Run: headless pygame with SDL's dummy video driver; simulated clock (each Clock.tick advances the game by its frame time, no real sleeping); random seed 0; keys injected as events and as key.get_pressed() state; no mouse input.
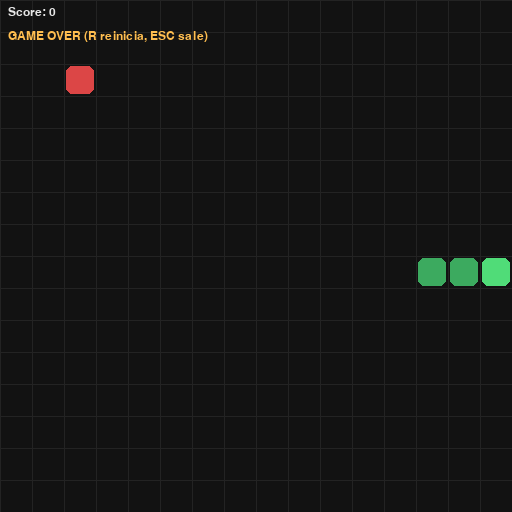
Frame 1 of 4 · flips 1–60 · no input
Frame 2 of 4 · flips 61–180 · tapped SPACE, RETURN · held RIGHT (→), D · screen unchanged from frame 1, image omitted
Frame 3 of 4 · flips 181–300 · held DOWN (↓), S · screen unchanged from frame 2, image omitted
Frame 4 of 4 · flips 301–420 · held LEFT (←), A, UP (↑), W · screen unchanged from frame 3, image omitted

The pygame program that drew these frames:

"""
Snake básico (16x16) con interfaz gráfica (Pygame).
Enfoque Open/Closed:
- GameEngine depende de interfaces (Rules, Renderer, Controller).
- Extiendes el juego creando nuevas clases sin modificar el motor.

Requisitos:
    Python 3.10+
    pip install pygame

Ejecutar:
    python snake_16x16.py
"""

from __future__ import annotations

from dataclasses import dataclass
from enum import Enum
from typing import Deque, List, Optional, Protocol, Set, Tuple
from collections import deque
import random
import sys

# --- Dependencia externa (pygame) con verificación clara ---
try:
    import pygame  # type: ignore
except Exception as e:
    print("ERROR: No se pudo importar 'pygame'.")
    print("Instálalo con:")
    print("  python -m pip install -U pip")
    print("  python -m pip install pygame")
    print("\nSi estás en Windows y 'python' no funciona, prueba:")
    print("  py -m pip install pygame")
    print("\nDetalle del error:", repr(e))
    sys.exit(1)


# =========================
# Dominio (modelo)
# =========================

@dataclass(frozen=True, slots=True)
class Point:
    x: int
    y: int


class Direction(Enum):
    UP = (0, -1)
    DOWN = (0, 1)
    LEFT = (-1, 0)
    RIGHT = (1, 0)

    @property
    def dx(self) -> int:
        return self.value[0]

    @property
    def dy(self) -> int:
        return self.value[1]


@dataclass(slots=True)
class GameConfig:
    grid_w: int = 16
    grid_h: int = 16
    cell_px: int = 32
    fps: int = 10
    wall_collision: bool = True  # True: muere en paredes. False: wrap-around


@dataclass(slots=True)
class GameState:
    snake: Deque[Point]          # head = snake[0]
    direction: Direction
    food: Point
    alive: bool = True
    score: int = 0


# =========================
# Interfaces (Open/Closed)
# =========================

class IRuleSet(Protocol):
    def step(self, state: GameState, config: GameConfig) -> GameState:
        ...


class IRenderer(Protocol):
    def render(self, surface: "pygame.Surface", state: GameState, config: GameConfig) -> None:
        ...


class IInputController(Protocol):
    def update_direction(self, current: Direction, events: List["pygame.event.Event"]) -> Direction:
        ...


# =========================
# Control (teclado)
# =========================

class KeyboardController(IInputController):
    _key_to_dir = {
        pygame.K_UP: Direction.UP,
        pygame.K_w: Direction.UP,
        pygame.K_DOWN: Direction.DOWN,
        pygame.K_s: Direction.DOWN,
        pygame.K_LEFT: Direction.LEFT,
        pygame.K_a: Direction.LEFT,
        pygame.K_RIGHT: Direction.RIGHT,
        pygame.K_d: Direction.RIGHT,
    }

    @staticmethod
    def _is_opposite(a: Direction, b: Direction) -> bool:
        return (a.dx + b.dx == 0) and (a.dy + b.dy == 0)

    def update_direction(self, current: Direction, events: List["pygame.event.Event"]) -> Direction:
        new_dir = current
        for e in events:
            if e.type == pygame.KEYDOWN and e.key in self._key_to_dir:
                cand = self._key_to_dir[e.key]
                # evita reversa instantánea
                if not self._is_opposite(current, cand):
                    new_dir = cand
        return new_dir


# =========================
# Reglas clásicas
# =========================

class ClassicSnakeRules(IRuleSet):
    def __init__(self, rng: Optional[random.Random] = None):
        self.rng = rng or random.Random()

    def step(self, state: GameState, config: GameConfig) -> GameState:
        if not state.alive:
            return state

        head = state.snake[0]
        nx = head.x + state.direction.dx
        ny = head.y + state.direction.dy

        # paredes o wrap
        if config.wall_collision:
            if nx < 0 or nx >= config.grid_w or ny < 0 or ny >= config.grid_h:
                state.alive = False
                return state
        else:
            nx %= config.grid_w
            ny %= config.grid_h

        new_head = Point(nx, ny)
        eats = (new_head == state.food)

        # colisión con el cuerpo:
        # si NO come, la cola se libera al final del tick, así que permitir caer en la celda de la cola
        body = list(state.snake)
        if not eats:
            body = body[:-1]

        if new_head in body:
            state.alive = False
            return state

        # mover
        state.snake.appendleft(new_head)

        if eats:
            state.score += 1
            state.food = self._spawn_food(state, config)
        else:
            state.snake.pop()

        return state

    def _spawn_food(self, state: GameState, config: GameConfig) -> Point:
        occupied: Set[Point] = set(state.snake)
        free: List[Point] = [
            Point(x, y)
            for y in range(config.grid_h)
            for x in range(config.grid_w)
            if Point(x, y) not in occupied
        ]
        # si no hay libres, ya llenaste el tablero (victoria práctica)
        if not free:
            return state.food
        return self.rng.choice(free)


# =========================
# Renderer Pygame
# =========================

class PygameGridRenderer(IRenderer):
    def __init__(self):
        self._font: Optional["pygame.font.Font"] = None

    def render(self, surface: "pygame.Surface", state: GameState, config: GameConfig) -> None:
        # inicializa fuente una sola vez
        if self._font is None:
            self._font = pygame.font.SysFont("consolas", 18)

        surface.fill((18, 18, 18))
        self._draw_grid(surface, config)

        # comida
        self._draw_cell(surface, state.food, config, color=(220, 70, 70))

        # snake
        snake_list = list(state.snake)
        if snake_list:
            self._draw_cell(surface, snake_list[0], config, color=(80, 220, 120))
            for p in snake_list[1:]:
                self._draw_cell(surface, p, config, color=(60, 170, 95))

        self._draw_text(surface, f"Score: {state.score}", (8, 6), (230, 230, 230))

        if not state.alive:
            self._draw_text(surface, "GAME OVER (R reinicia, ESC sale)", (8, 30), (255, 190, 80))

    def _draw_grid(self, surface: "pygame.Surface", config: GameConfig) -> None:
        w_px = config.grid_w * config.cell_px
        h_px = config.grid_h * config.cell_px
        grid_color = (35, 35, 35)

        for x in range(config.grid_w + 1):
            px = x * config.cell_px
            pygame.draw.line(surface, grid_color, (px, 0), (px, h_px), 1)

        for y in range(config.grid_h + 1):
            py = y * config.cell_px
            pygame.draw.line(surface, grid_color, (0, py), (w_px, py), 1)

    def _draw_cell(self, surface: "pygame.Surface", p: Point, config: GameConfig, color: Tuple[int, int, int]) -> None:
        rect = pygame.Rect(p.x * config.cell_px, p.y * config.cell_px, config.cell_px, config.cell_px)
        inner = rect.inflate(-4, -4)
        pygame.draw.rect(surface, color, inner, border_radius=6)

    def _draw_text(self, surface: "pygame.Surface", text: str, pos: Tuple[int, int], color: Tuple[int, int, int]) -> None:
        assert self._font is not None
        img = self._font.render(text, True, color)
        surface.blit(img, pos)


# =========================
# Motor (Open/Closed)
# =========================

class GameEngine:
    def __init__(self, config: GameConfig, rules: IRuleSet, renderer: IRenderer, controller: IInputController):
        self.config = config
        self.rules = rules
        self.renderer = renderer
        self.controller = controller
        self.state = self._new_game()

    def _new_game(self) -> GameState:
        cx, cy = self.config.grid_w // 2, self.config.grid_h // 2
        snake = deque([Point(cx, cy), Point(cx - 1, cy), Point(cx - 2, cy)])

        # comida inicial en una celda libre “razonable”
        preferred = [Point(2, 2), Point(self.config.grid_w - 3, 2), Point(2, self.config.grid_h - 3)]
        food = next((p for p in preferred if p not in snake), Point(0, 0))

        return GameState(
            snake=snake,
            direction=Direction.RIGHT,
            food=food,
            alive=True,
            score=0,
        )

    def run(self) -> None:
        pygame.init()
        pygame.display.set_caption("Snake 16x16 (OCP)")
        surface = pygame.display.set_mode(
            (self.config.grid_w * self.config.cell_px, self.config.grid_h * self.config.cell_px)
        )
        clock = pygame.time.Clock()

        running = True
        while running:
            events = pygame.event.get()

            for e in events:
                if e.type == pygame.QUIT:
                    running = False
                elif e.type == pygame.KEYDOWN and e.key == pygame.K_ESCAPE:
                    running = False
                elif e.type == pygame.KEYDOWN and e.key == pygame.K_r:
                    self.state = self._new_game()

            if self.state.alive:
                self.state.direction = self.controller.update_direction(self.state.direction, events)
                self.state = self.rules.step(self.state, self.config)

            self.renderer.render(surface, self.state, self.config)
            pygame.display.flip()
            clock.tick(self.config.fps)

        pygame.quit()


# =========================
# Main
# =========================

def main() -> None:
    config = GameConfig(grid_w=16, grid_h=16, cell_px=32, fps=10, wall_collision=True)
    rules = ClassicSnakeRules(rng=random.Random())
    renderer = PygameGridRenderer()
    controller = KeyboardController()

    engine = GameEngine(config, rules, renderer, controller)
    engine.run()


if __name__ == "__main__":
    main()
